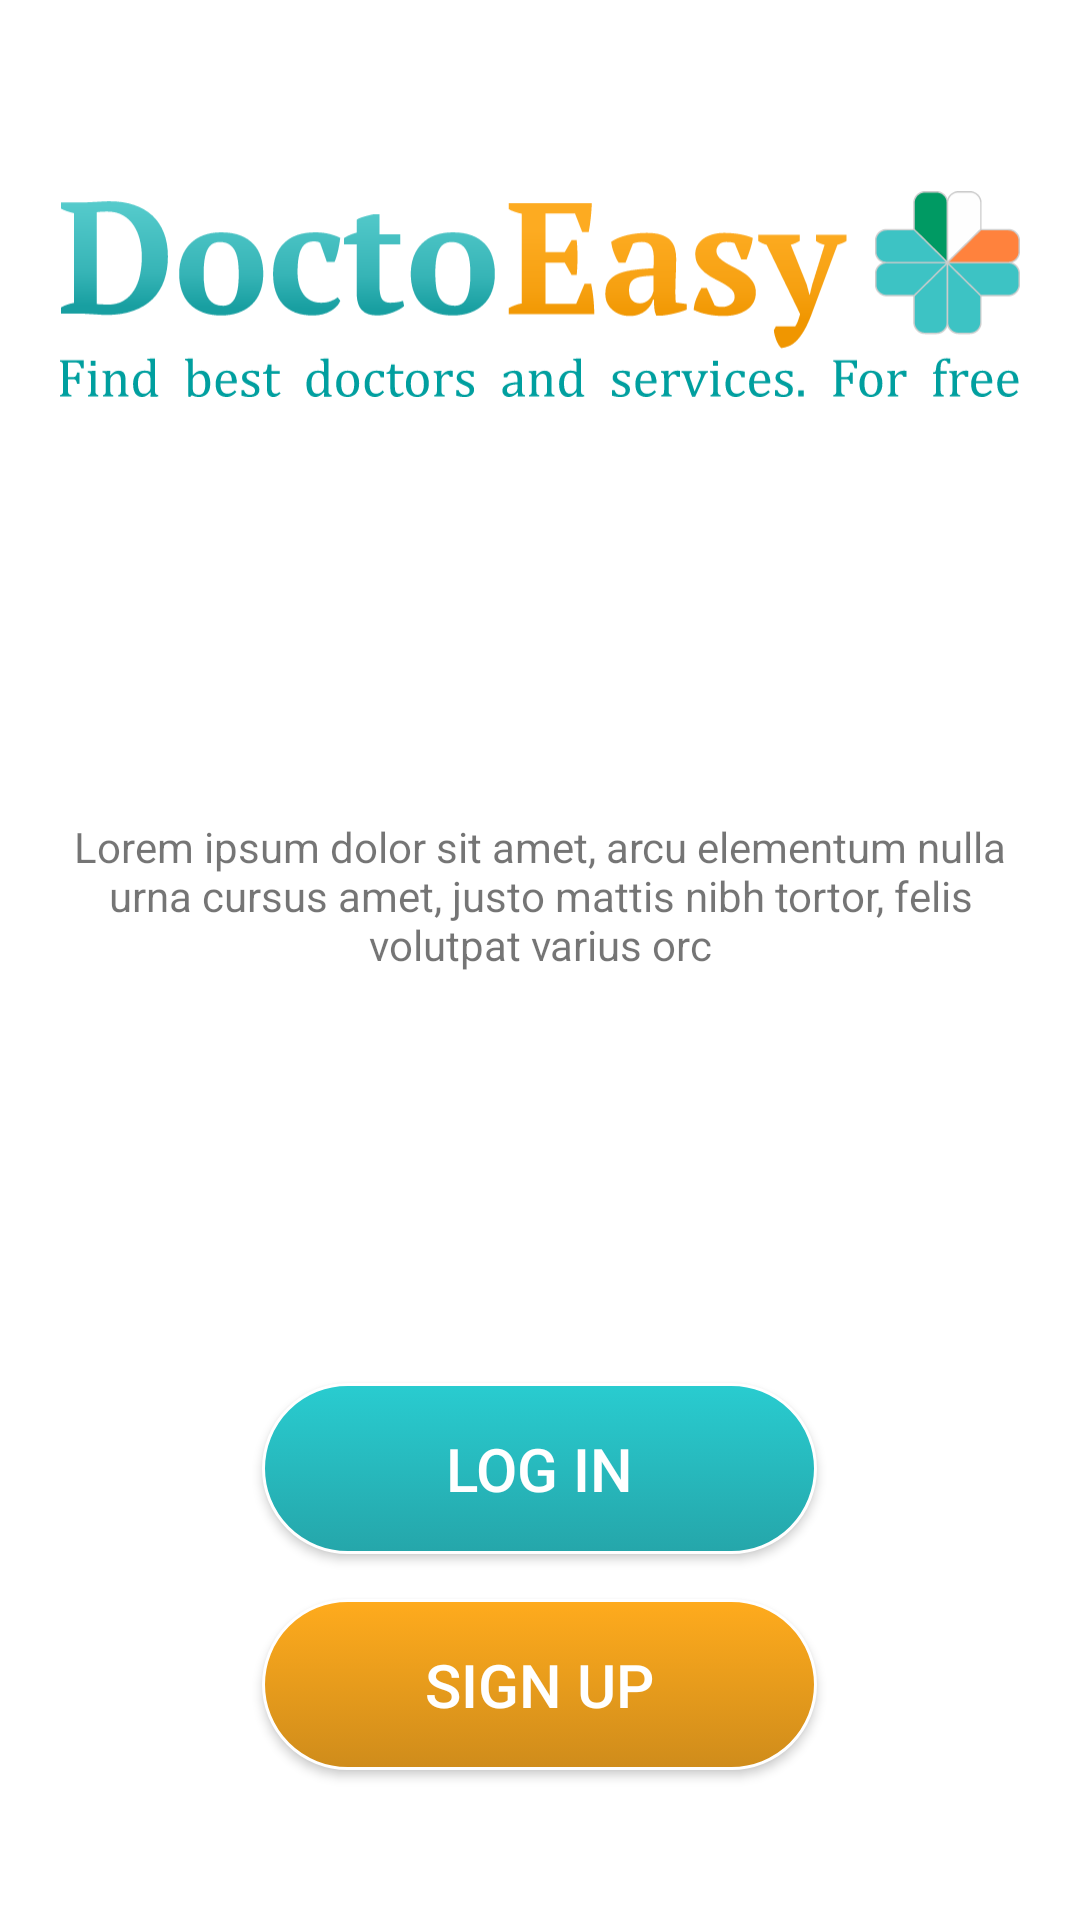

This screen was rendered from an Android layout file. Write that file and the resources it references.
<!-- AndroidManifest.xml: application theme AppTheme -->
<!-- res/layout/fragment_auth.xml -->
<?xml version="1.0" encoding="utf-8"?>

<RelativeLayout xmlns:android="http://schemas.android.com/apk/res/android"
    xmlns:tools="http://schemas.android.com/tools"
    android:layout_width="match_parent"
    android:layout_height="match_parent"
    tools:context=".fragments.AuthFragment"
    android:background="@android:color/white">

    <ImageView
        android:id="@+id/iv_logo"
        android:layout_width="wrap_content"
        android:layout_height="116dp"
        android:layout_marginStart="20dp"
        android:layout_marginTop="40dp"
        android:layout_marginEnd="20dp"
        android:src="@drawable/ic_logo_large" />

    <TextView
        android:layout_width="wrap_content"
        android:layout_height="wrap_content"
        android:layout_above="@id/btn_login"
        android:layout_below="@id/iv_logo"
        android:layout_centerHorizontal="true"
        android:layout_marginStart="20dp"
        android:layout_marginEnd="20dp"
        android:layout_marginBottom="20dp"
        android:gravity="center"
        android:text="Lorem ipsum dolor sit amet, arcu elementum nulla urna cursus amet, justo mattis nibh tortor, felis volutpat varius orc" />

    <Button
        android:id="@+id/btn_sign_up"
        android:layout_width="185dp"
        android:layout_height="57dp"
        android:layout_alignParentBottom="true"
        android:layout_centerHorizontal="true"
        android:layout_marginBottom="50dp"
        android:background="@drawable/btn_sign_up"
        android:text="@string/sign_up"
        android:textColor="@android:color/white"
        android:textSize="20sp" />

    <Button
        android:id="@+id/btn_login"
        android:layout_width="185dp"
        android:layout_height="57dp"
        android:layout_above="@id/btn_sign_up"
        android:layout_centerHorizontal="true"
        android:layout_marginBottom="15dp"
        android:background="@drawable/btn_login"
        android:text="@string/login"
        android:textColor="@android:color/white"
        android:textSize="20sp" />

</RelativeLayout>
<!-- resources referenced by this layout -->
<resources>
  <!-- drawable btn_login (drawable) -->
  <?xml version="1.0" encoding="utf-8"?>
  
  <selector xmlns:android="http://schemas.android.com/apk/res/android">
      <item android:state_pressed="true">
          <shape android:shape="rectangle">
              <corners android:radius="1000dp" />
  
              <gradient android:angle="-45" android:endColor="#29b8bb" android:startColor="#2fe3e6" />
  
              <stroke android:width="1dp" android:color="@android:color/white" />
          </shape>
      </item>
  
      <item>
          <shape android:shape="rectangle">
              <corners android:radius="1000dp" />
  
              <gradient android:angle="-45" android:endColor="#25a6aa" android:startColor="#29ccd0" />
  
              <stroke android:width="1dp" android:color="@android:color/white" />
          </shape>
      </item>
  </selector>
  <!-- drawable btn_sign_up (drawable) -->
  <?xml version="1.0" encoding="utf-8"?>
  
  <selector xmlns:android="http://schemas.android.com/apk/res/android">
      <item android:state_pressed="true">
          <shape android:shape="rectangle">
              <corners android:radius="1000dp" />
  
              <gradient android:angle="-45" android:endColor="#cf983a" android:startColor="#ffba45" />
  
              <stroke android:width="1dp" android:color="@android:color/white" />
          </shape>
      </item>
  
      <item>
          <shape android:shape="rectangle">
              <corners android:radius="1000dp" />
  
              <gradient android:angle="-45" android:endColor="#cf8c1b" android:startColor="#ffab1d" />
  
              <stroke android:width="1dp" android:color="@android:color/white" />
          </shape>
      </item>
  </selector>
  <!-- drawable ic_logo_large: vector/xml drawable (drawable, 73149 chars, omitted) -->
  <string name="login">Log in</string>
  <string name="sign_up">Sign up</string>
  <style name="AppTheme" parent="Theme.AppCompat.Light.NoActionBar">
          
          <item name="colorPrimary">@color/colorPrimary</item>
          <item name="colorPrimaryDark">@color/colorPrimaryDark</item>
          <item name="colorAccent">@color/colorAccent</item>
      </style>
  <color name="colorPrimary">#008577</color>
  <color name="colorPrimaryDark">#00574B</color>
  <color name="colorAccent">#0ec6ca</color>
</resources>
